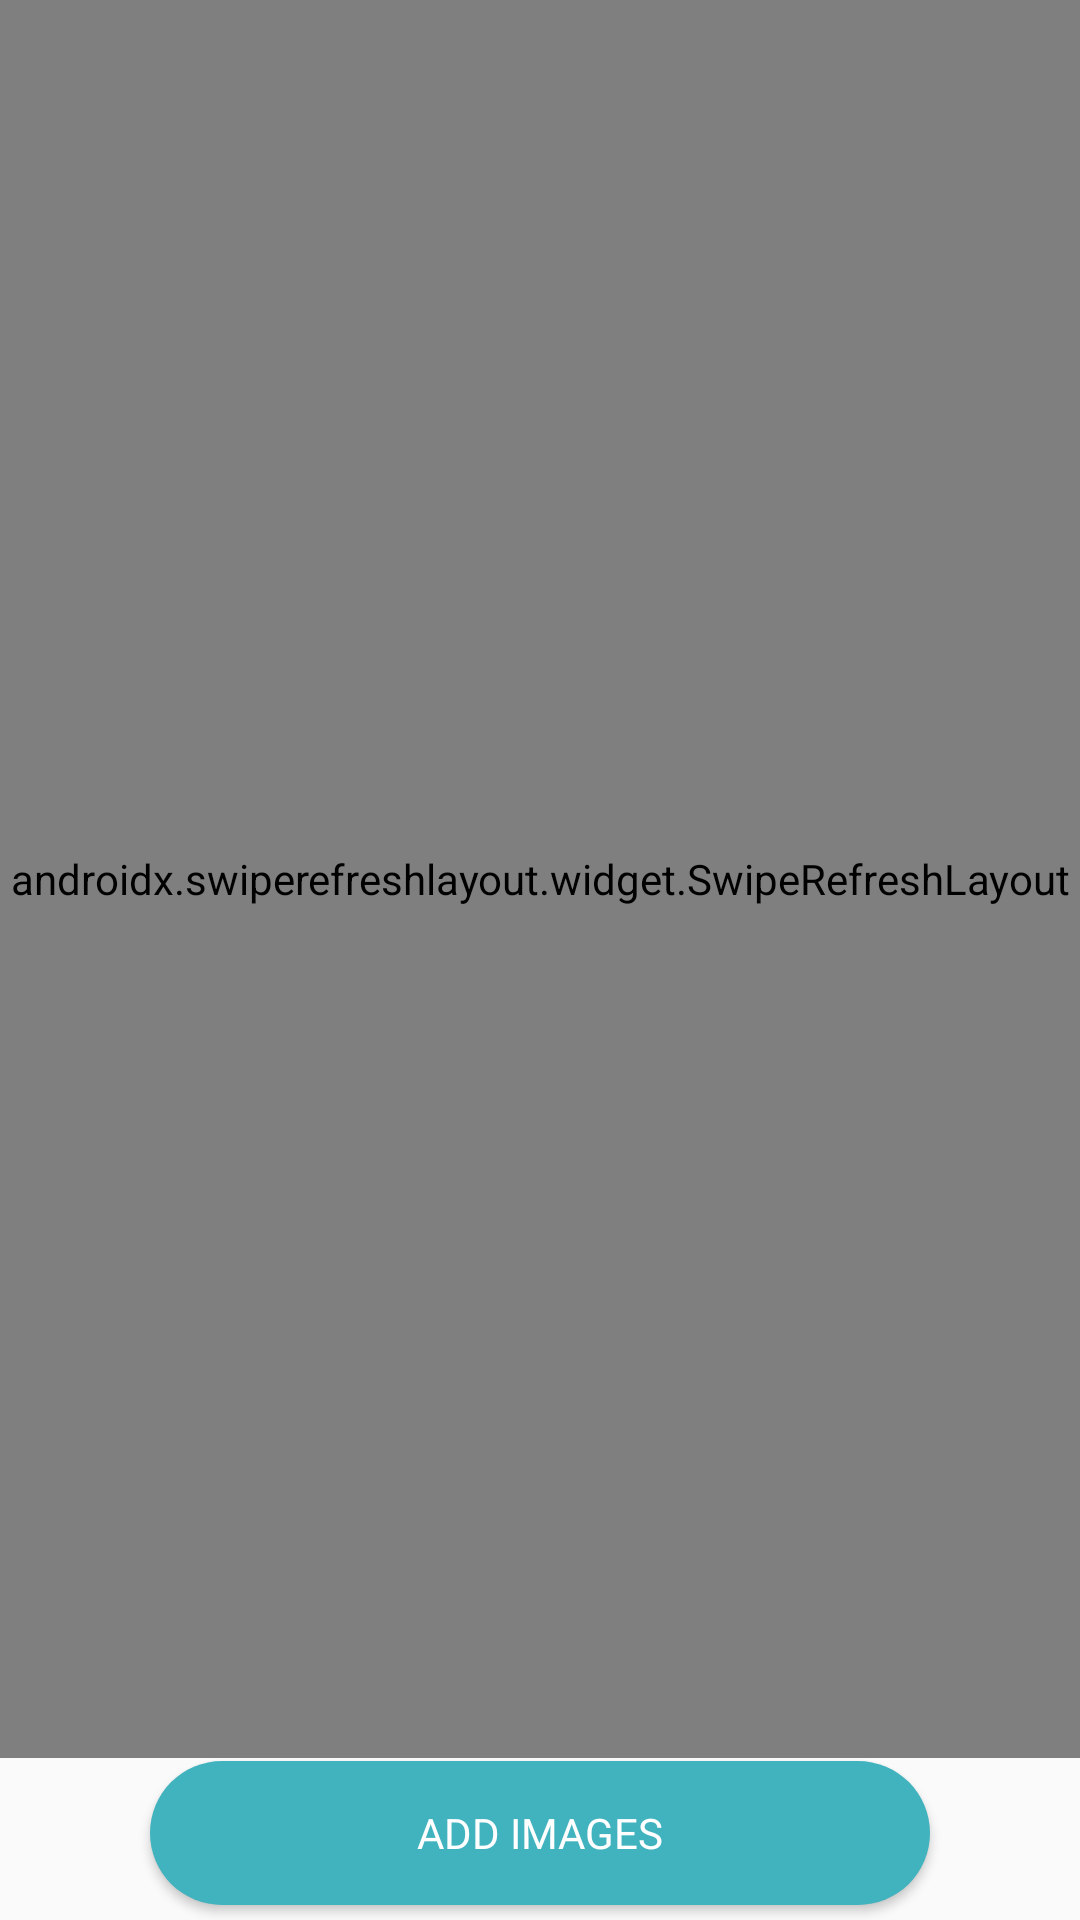

Reconstruct the res/layout file that produces this screen, plus the resources it refers to.
<!-- AndroidManifest.xml: application theme AppTheme -->
<!-- res/layout/fragment_home.xml -->
<?xml version="1.0" encoding="utf-8"?>
<androidx.constraintlayout.widget.ConstraintLayout xmlns:android="http://schemas.android.com/apk/res/android"
    xmlns:app="http://schemas.android.com/apk/res-auto"
    xmlns:tools="http://schemas.android.com/tools"
    android:layout_width="match_parent"
    android:layout_height="match_parent"

    tools:context="com.PDFKaro.imagetopdf.Fragments.ListFragments">


    <Button
        android:id="@+id/add_image_home"
        android:layout_width="0dp"
        android:layout_height="wrap_content"
        android:layout_marginStart="50dp"
        android:layout_marginEnd="50dp"
        android:layout_marginBottom="5dp"
        android:padding="10dp"
        android:background="@drawable/add_button_drawable"
        android:textColor="@color/white"
        android:fontFamily="@font/caviar_dreams_bold"
        android:text="Add Images"
        app:layout_constraintBottom_toBottomOf="parent"
        app:layout_constraintEnd_toEndOf="parent"
        app:layout_constraintStart_toStartOf="parent" />

    <androidx.swiperefreshlayout.widget.SwipeRefreshLayout
        android:id="@+id/swipe_refresh"
        android:layout_width="0dp"
        android:layout_height="0dp"
        android:layout_marginBottom="1dp"
        app:layout_constraintBottom_toTopOf="@+id/add_image_home"
        app:layout_constraintEnd_toEndOf="parent"
        app:layout_constraintStart_toStartOf="parent"
        app:layout_constraintTop_toTopOf="parent">

        <androidx.recyclerview.widget.RecyclerView
            android:id="@+id/pdf_list"
            android:layout_width="match_parent"
            android:layout_height="match_parent"
            android:scrollbars="vertical" />

    </androidx.swiperefreshlayout.widget.SwipeRefreshLayout>

</androidx.constraintlayout.widget.ConstraintLayout>
<!-- resources referenced by this layout -->
<resources>
  <color name="white">#FFFFFF</color>
  <!-- drawable add_button_drawable (drawable) -->
  <?xml version="1.0" encoding="utf-8"?>
  <shape xmlns:android="http://schemas.android.com/apk/res/android">
      <solid android:color="#41B3BF"/>
      <corners android:radius="35dp" />
  
  </shape>
  <style name="AppTheme" parent="Theme.AppCompat.Light.NoActionBar">
          
          <item name="colorPrimary">@color/colorPrimary</item>
          <item name="colorPrimaryDark">@color/background</item>
          <item name="colorAccent">@color/colorAccent</item>
          <item name="android:actionOverflowButtonStyle">@style/MyActionButtonOverflow</item>
  
      </style>
  <color name="colorPrimary">#3ca6f3</color>
  <color name="background">#41B3BF</color>
  <color name="colorAccent">#03DAC5</color>
  <style name="MyActionButtonOverflow" parent="android:style/Widget.Holo.Light.ActionButton.Overflow">
          <item name="android:src">@drawable/open_menu</item>
          <item name="android:background">?android:attr/actionBarItemBackground</item>
          <item name="android:contentDescription">"Lala"</item>
      </style>
  <!-- drawable open_menu: png bitmap (drawable, 359 bytes) -->
</resources>
